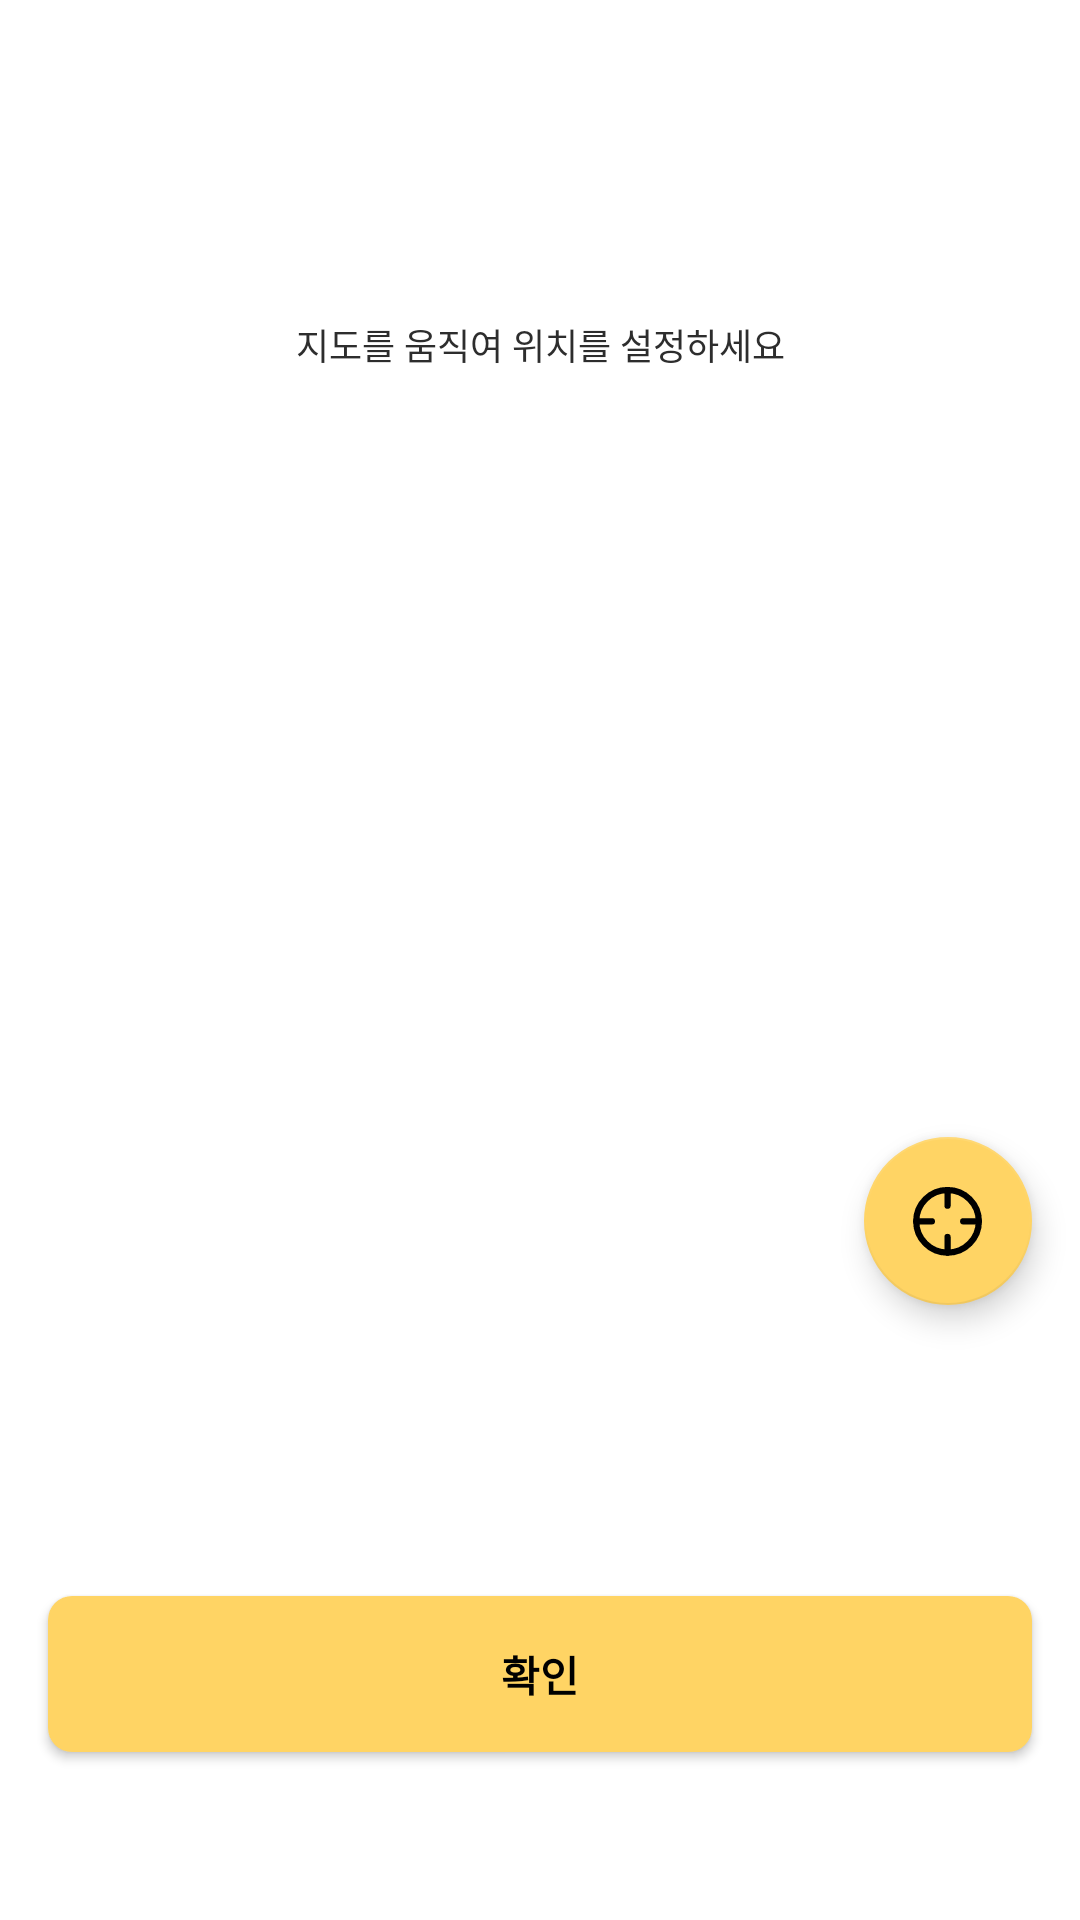

Here is an Android app screen rendered from its layout file. Give the layout XML and the strings, colors and styles it references.
<!-- AndroidManifest.xml: application theme Theme.Bungsegwon -->
<!-- res/layout/fragment_location_enroll.xml -->
<?xml version="1.0" encoding="utf-8"?>
<layout xmlns:android="http://schemas.android.com/apk/res/android"
    xmlns:app="http://schemas.android.com/apk/res-auto"
    xmlns:tools="http://schemas.android.com/tools">

    <data>

    </data>

    <androidx.constraintlayout.widget.ConstraintLayout
        android:layout_width="match_parent"
        android:layout_height="match_parent"
        tools:context=".views.location_enroll.LocationEnrollFragment">

        <FrameLayout
            android:id="@+id/naver_map"
            android:layout_width="match_parent"
            android:layout_height="match_parent" />

        <TextView
            android:layout_width="188dp"
            android:layout_height="30dp"
            android:layout_marginTop="100dp"
            android:background="@drawable/rect_round_white_radius_30"
            android:gravity="center"
            android:text="@string/text_move_map_set_location"
            android:textColor="@color/black_2d2d2d"
            android:textSize="12dp"
            app:layout_constraintEnd_toEndOf="parent"
            app:layout_constraintStart_toStartOf="parent"
            app:layout_constraintTop_toTopOf="parent" />

        <TextView
            android:id="@+id/tv_location"
            android:layout_width="0dp"
            android:layout_height="73dp"
            android:layout_marginHorizontal="16dp"
            android:layout_marginBottom="8dp"
            android:background="@drawable/rect_round_white_radius_8"
            android:gravity="center"
            android:paddingHorizontal="12dp"
            android:textColor="@color/black_2d2d2d"
            app:layout_constraintBottom_toTopOf="@id/btn_confirm"
            app:layout_constraintEnd_toEndOf="parent"
            app:layout_constraintStart_toStartOf="parent"
            tools:text="서울특별시 강남구" />

        <androidx.appcompat.widget.AppCompatButton
            android:id="@+id/btn_confirm"
            android:layout_width="0dp"
            android:layout_height="52dp"
            android:layout_marginStart="16dp"
            android:layout_marginTop="23.74dp"
            android:layout_marginEnd="16dp"
            android:layout_marginBottom="56dp"
            android:background="@drawable/rect_round_ffd464_radius_8"
            android:text="@string/confirm_text"
            android:textColor="@color/black"
            android:textSize="14dp"
            android:textStyle="bold"
            app:layout_constraintBottom_toBottomOf="parent"
            app:layout_constraintEnd_toEndOf="parent"
            app:layout_constraintStart_toStartOf="parent" />

        <com.google.android.material.floatingactionbutton.FloatingActionButton
            android:id="@+id/fab_tracking"
            android:layout_width="wrap_content"
            android:layout_height="wrap_content"
            android:layout_marginEnd="16dp"
            android:layout_marginBottom="16dp"
            android:backgroundTint="@color/yellow_ffd464"
            android:contentDescription="추적"
            android:src="@drawable/ic_tracking"
            app:backgroundTint="@color/yellow_ffd464"
            app:layout_constraintBottom_toTopOf="@id/tv_location"
            app:layout_constraintEnd_toEndOf="parent" />


    </androidx.constraintlayout.widget.ConstraintLayout>
</layout>
<!-- resources referenced by this layout -->
<resources>
  <color name="black">#FF000000</color>
  <color name="black_2d2d2d">#2d2d2d</color>
  <color name="yellow_ffd464">#FFD464</color>
  <!-- drawable ic_tracking (drawable) -->
  <vector xmlns:android="http://schemas.android.com/apk/res/android"
      android:width="23dp"
      android:height="23dp"
      android:viewportWidth="23"
      android:viewportHeight="23">
    <path
        android:pathData="M11.3516,11.6064m-10,0a10,10 0,1 1,20 0a10,10 0,1 1,-20 0"
        android:strokeWidth="2"
        android:fillColor="#00000000"
        android:strokeColor="#616161"/>
    <path
        android:pathData="M11.3516,0.6064L11.3516,0.6064A1,1 0,0 1,12.3516 1.6064L12.3516,6.6064A1,1 0,0 1,11.3516 7.6064L11.3516,7.6064A1,1 0,0 1,10.3516 6.6064L10.3516,1.6064A1,1 0,0 1,11.3516 0.6064z"
        android:fillColor="#616161"/>
    <path
        android:pathData="M11.3516,15.6064L11.3516,15.6064A1,1 0,0 1,12.3516 16.6064L12.3516,21.6064A1,1 0,0 1,11.3516 22.6064L11.3516,22.6064A1,1 0,0 1,10.3516 21.6064L10.3516,16.6064A1,1 0,0 1,11.3516 15.6064z"
        android:fillColor="#616161"/>
    <path
        android:pathData="M22.3516,11.6064L22.3516,11.6064A1,1 0,0 1,21.3516 12.6064L16.3516,12.6064A1,1 0,0 1,15.3516 11.6064L15.3516,11.6064A1,1 0,0 1,16.3516 10.6064L21.3516,10.6064A1,1 0,0 1,22.3516 11.6064z"
        android:fillColor="#616161"/>
    <path
        android:pathData="M7.3516,11.6064L7.3516,11.6064A1,1 0,0 1,6.3516 12.6064L1.3516,12.6064A1,1 0,0 1,0.3516 11.6064L0.3516,11.6064A1,1 0,0 1,1.3516 10.6064L6.3516,10.6064A1,1 0,0 1,7.3516 11.6064z"
        android:fillColor="#616161"/>
  </vector>
  <!-- drawable rect_round_ffd464_radius_8 (drawable-v24) -->
  <?xml version="1.0" encoding="utf-8"?>
  <shape xmlns:android="http://schemas.android.com/apk/res/android">
      <solid android:color="@color/yellow_ffd464" />
      <corners android:radius="8dp" />
  
  </shape>
  <string name="confirm_text">확인</string>
  <string name="text_move_map_set_location">지도를 움직여 위치를 설정하세요</string>
  <style name="Theme.Bungsegwon" parent="Theme.MaterialComponents.DayNight.NoActionBar">
          
          <item name="colorPrimary">@color/purple_500</item>
          <item name="colorPrimaryVariant">@color/purple_700</item>
          <item name="colorOnPrimary">@color/white</item>
          
          <item name="colorSecondary">@color/teal_200</item>
          <item name="colorSecondaryVariant">@color/teal_700</item>
          <item name="colorOnSecondary">@color/black</item>
          
          <item name="android:statusBarColor">@android:color/transparent</item>
          <item name="android:windowLightStatusBar">true</item>
      </style>
  <color name="purple_500">#FF6200EE</color>
  <color name="purple_700">#FF3700B3</color>
  <color name="white">#FFFFFFFF</color>
  <color name="teal_200">#FF03DAC5</color>
  <color name="teal_700">#FF018786</color>
</resources>
